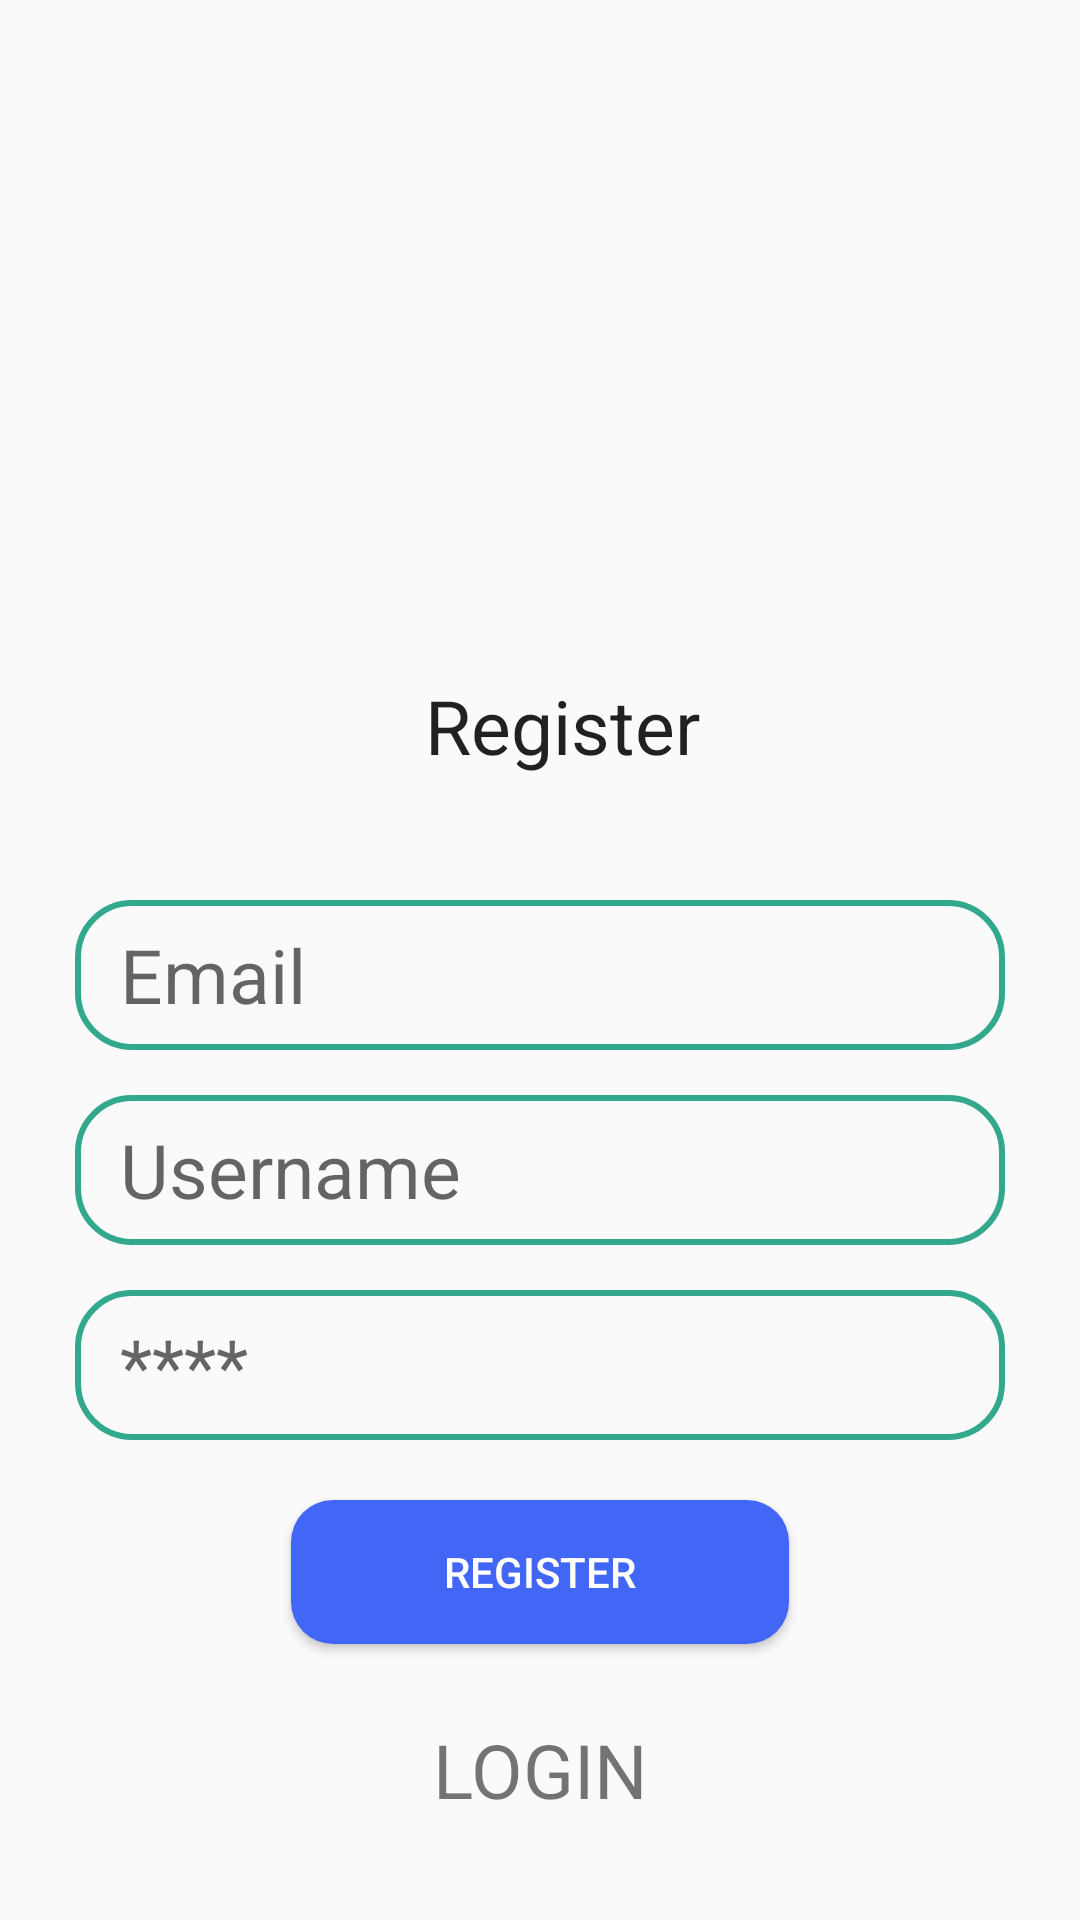

Layout XML and referenced resources for this Android screen:
<!-- AndroidManifest.xml: application theme Theme.JumbeChat -->
<!-- res/layout/activity_register.xml -->
<?xml version="1.0" encoding="utf-8"?>
<androidx.constraintlayout.widget.ConstraintLayout xmlns:android="http://schemas.android.com/apk/res/android"
    xmlns:app="http://schemas.android.com/apk/res-auto"
    xmlns:tools="http://schemas.android.com/tools"
    android:layout_width="match_parent"
    android:layout_height="match_parent"
    tools:context=".Activities.RegisterActivity">


    <ImageView
        android:id="@+id/image_logo"
        app:layout_constraintStart_toStartOf="parent"
        app:layout_constraintEnd_toEndOf="parent"
        app:layout_constraintTop_toTopOf="parent"
        android:src="@drawable/ic_logo"
        android:layout_marginTop="50dp"
        android:layout_width="150dp"
        android:layout_height="150dp"/>
    <TextView
        android:id="@+id/textview_signUp"
        android:layout_marginTop="25dp"
        android:layout_marginStart="25dp"
        android:layout_marginEnd="25dp"
        android:textSize="25sp"
        android:textAppearance="@style/TextAppearance.AppCompat.Large"
        android:textAlignment="center"
        android:text="@string/register"
        android:paddingLeft="15dp"
        android:layout_width="match_parent"
        android:layout_height="50dp"
        app:layout_constraintStart_toStartOf="parent"
        app:layout_constraintEnd_toEndOf="parent"
        app:layout_constraintTop_toBottomOf="@+id/image_logo"
        />

    <EditText
        android:id="@+id/edit_email"
        android:layout_marginTop="25dp"
        android:layout_marginStart="25dp"
        android:layout_marginEnd="25dp"
        android:textSize="25sp"
        android:paddingLeft="15dp"
        android:hint="@string/user_name"
        android:background="@drawable/edit_background"
        android:layout_width="match_parent"
        android:layout_height="50dp"
        app:layout_constraintStart_toStartOf="parent"
        app:layout_constraintEnd_toEndOf="parent"
        app:layout_constraintTop_toBottomOf="@+id/textview_signUp"
        />
    <EditText
        android:id="@+id/username"
        android:layout_width="match_parent"
        android:layout_height="50dp"
        android:textSize="25sp"
        android:paddingLeft="15dp"
        app:layout_constraintStart_toStartOf="parent"
        app:layout_constraintEnd_toEndOf="parent"
        app:layout_constraintTop_toBottomOf="@+id/edit_email"
        android:background="@drawable/edit_background"
        android:hint="@string/username"
        android:layout_marginTop="15dp"
        android:layout_marginEnd="25dp"
        android:layout_marginStart="25dp"
        />

    <EditText
        android:id="@+id/edit_password"
        android:layout_width="match_parent"
        android:layout_height="50dp"
        android:textSize="25sp"
        android:paddingLeft="15dp"
        app:layout_constraintStart_toStartOf="parent"
        app:layout_constraintEnd_toEndOf="parent"
        app:layout_constraintTop_toBottomOf="@+id/username"
        android:inputType="textPassword"
        android:background="@drawable/edit_background"
        android:hint="@string/hint_password"
        android:layout_marginTop="15dp"
        android:layout_marginEnd="25dp"
        android:layout_marginStart="25dp"
        />
    <Button
        android:id="@+id/register_button"
        android:layout_width="166dp"
        android:layout_height="wrap_content"
        android:textColor="@color/white"
        android:text="@string/register"
        android:background="@drawable/button_background"
        app:layout_constraintStart_toStartOf="parent"
        android:layout_margin="20dp"
        app:layout_constraintEnd_toEndOf="parent"
        app:layout_constraintTop_toBottomOf="@id/edit_password"/>
    <TextView
        android:id="@+id/login"
        android:layout_width="wrap_content"
        android:layout_height="wrap_content"
        android:text="@string/login"
        android:textSize="25sp"
        app:layout_constraintTop_toBottomOf="@id/register_button"
        app:layout_constraintStart_toStartOf="parent"
        app:layout_constraintEnd_toEndOf="parent"
        android:layout_margin="25sp"/>

</androidx.constraintlayout.widget.ConstraintLayout>
<!-- resources referenced by this layout -->
<resources>
  <!-- drawable button_background (drawable) -->
  <?xml version="1.0" encoding="utf-8"?>
  <shape xmlns:android="http://schemas.android.com/apk/res/android">
      <corners android:radius="14dp"/>
      <solid android:color="#4266f5"/>
  
  </shape>
  <!-- drawable edit_background (drawable) -->
  <?xml version="1.0" encoding="utf-8"?>
  <shape xmlns:android="http://schemas.android.com/apk/res/android">
      <corners android:radius="18dp"/>
      <stroke android:color="#32a88d" android:width="2dp"/>
  
  </shape>
  <string name="hint_password">****</string>
  <string name="login">LOGIN</string>
  <string name="register">Register</string>
  <string name="user_name">Email</string>
  <string name="username">Username</string>
  <style name="Theme.JumbeChat" parent="Theme.AppCompat.Light">
          
          <item name="colorPrimary">@color/purple_500</item>
          <item name="colorPrimaryVariant">@color/purple_700</item>
          <item name="colorOnPrimary">@color/white</item>
          
          <item name="colorSecondary">@color/teal_200</item>
          <item name="colorSecondaryVariant">@color/teal_700</item>
          <item name="colorOnSecondary">@color/black</item>
          
          <item name="android:statusBarColor" tools:targetApi="l">?attr/colorPrimaryVariant</item>
          
      </style>
  <!-- not gathered from this repository: default colours our renderer supplied (Android Studio template values) -->
  <color name="purple_500">#FF6200EE</color>
  <color name="purple_700">#FF3700B3</color>
  <color name="teal_200">#FF03DAC5</color>
  <color name="teal_700">#FF018786</color>
  <color name="black">#FF000000</color>
  <color name="white">#FFFFFFFF</color>
</resources>
